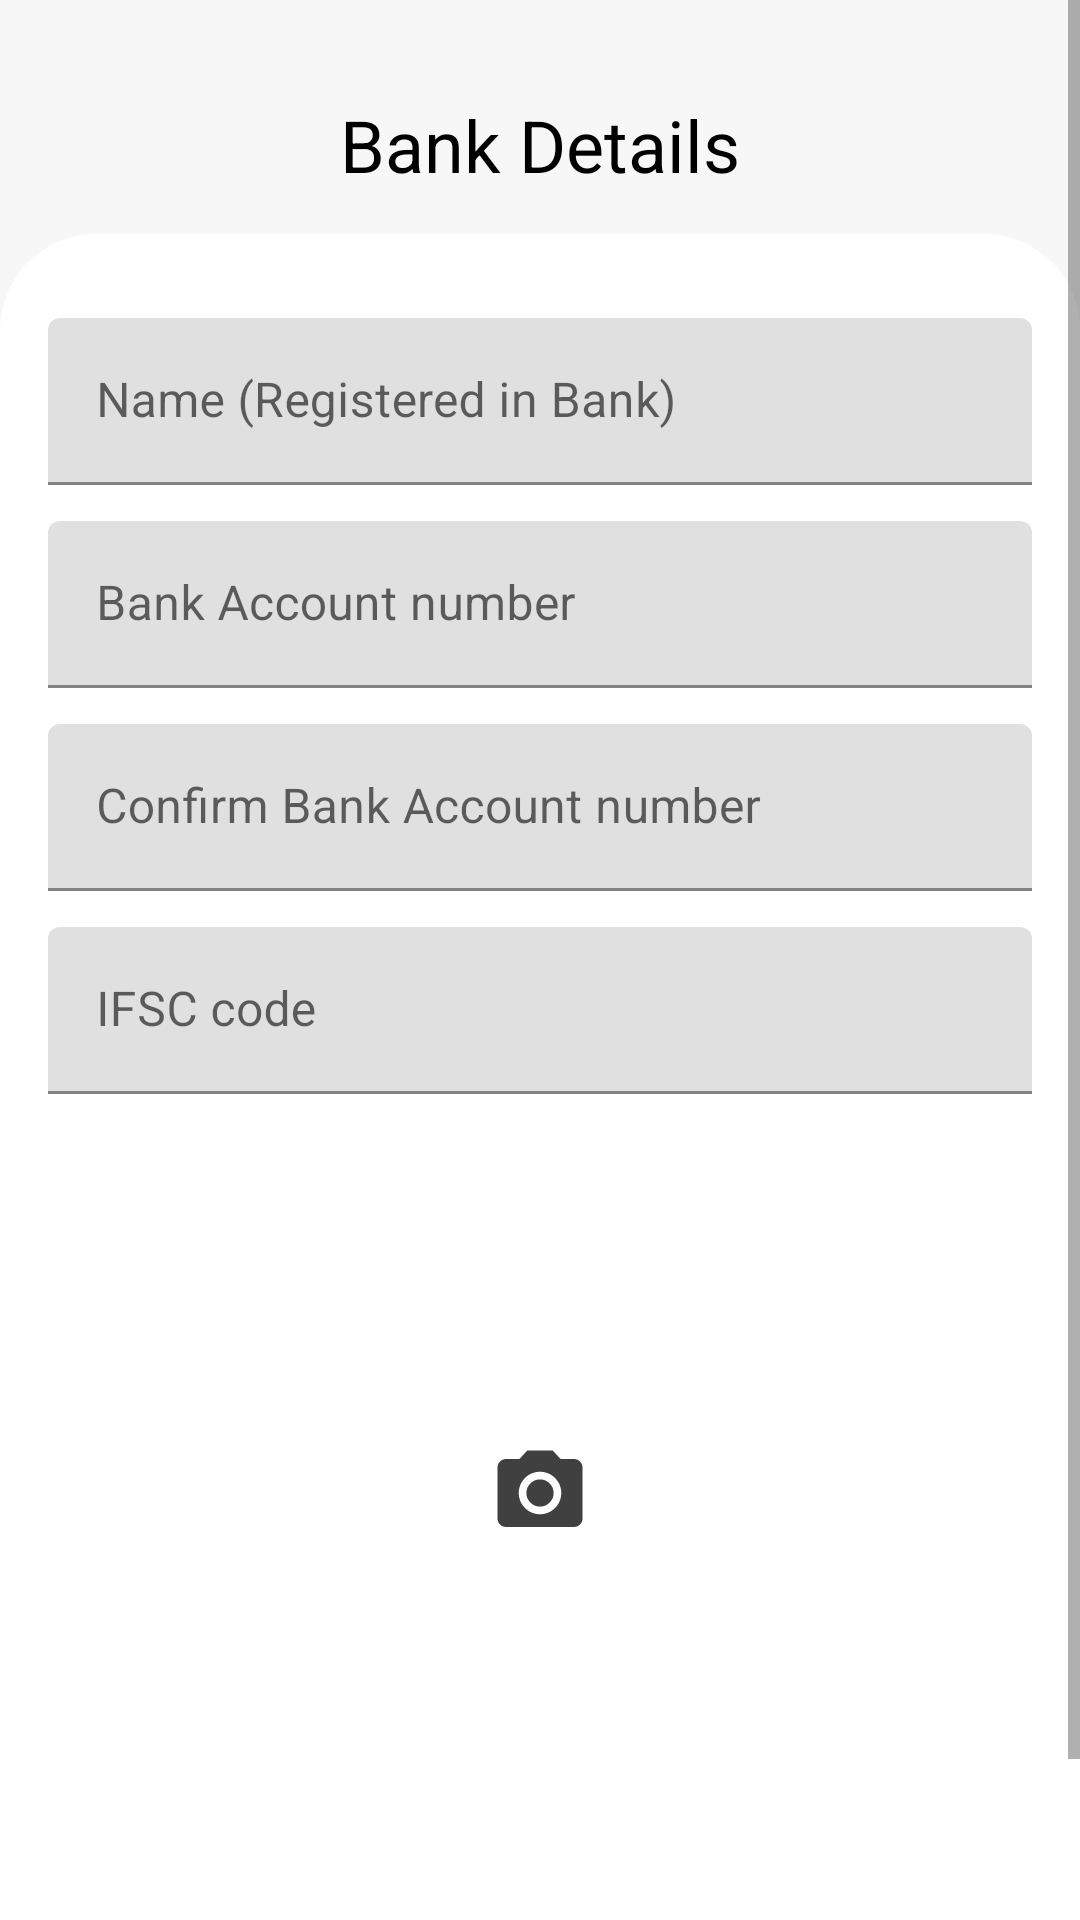

Android layout source for this screen:
<!-- AndroidManifest.xml: application theme AppTheme -->
<!-- res/layout/fragment_bank_detail.xml -->
<?xml version="1.0" encoding="utf-8"?>
<ScrollView
    xmlns:tools="http://schemas.android.com/tools"
    tools:context=".main.vendor_details_fragment.BankDetailFragment"
    android:layout_width="match_parent"
    android:layout_height="match_parent"
    xmlns:android="http://schemas.android.com/apk/res/android">

    <LinearLayout
        android:layout_width="match_parent"
        android:layout_height="match_parent"
        android:background="@color/lightWeightGrey"
        android:orientation="vertical">

        <LinearLayout
            android:layout_width="match_parent"
            android:layout_height="wrap_content"
            android:layout_marginTop="32dp">

            <ImageButton
                android:layout_width="34dp"
                android:layout_height="34dp"
                android:src="@drawable/ic_back_btn"
                android:layout_gravity="center"
                android:clickable="true"
                android:background="?attr/selectableItemBackgroundBorderless" />

            <TextView
                android:layout_width="wrap_content"
                android:layout_height="wrap_content"
                android:text="Bank Details"
                android:textSize="24dp"
                android:layout_weight="1"
                android:gravity="center"
                android:layout_marginEnd="34dp"
                android:textColor="@color/colorBlack" />
        </LinearLayout>


        <LinearLayout
            android:layout_width="match_parent"
            android:layout_height="match_parent"
            android:background="@drawable/bg_navigation"
            android:backgroundTint="@color/white"
            android:padding="16dp"
        android:layout_marginTop="12dp"
        android:orientation="vertical">


        <com.google.android.material.textfield.TextInputLayout
            android:layout_width="match_parent"
            android:layout_height="wrap_content">

            <com.google.android.material.textfield.TextInputEditText
                android:id="@+id/bank_detail_name"
                android:layout_width="match_parent"
                android:layout_height="wrap_content"
                android:layout_marginTop="12dp"
                android:hint="Name (Registered in Bank)" />

        </com.google.android.material.textfield.TextInputLayout>


        <com.google.android.material.textfield.TextInputLayout
            android:layout_width="match_parent"
            android:layout_height="wrap_content"
            android:layout_marginTop="12dp">

            <com.google.android.material.textfield.TextInputEditText
                android:id="@+id/bank_detail_account_number"
                android:layout_width="match_parent"
                android:layout_height="wrap_content"
                android:hint="Bank Account number "
                android:inputType="number"
                android:longClickable="false"/>
        </com.google.android.material.textfield.TextInputLayout>

        <com.google.android.material.textfield.TextInputLayout
            android:layout_width="match_parent"
            android:layout_height="wrap_content"
            android:layout_marginTop="12dp">

            <com.google.android.material.textfield.TextInputEditText
                android:id="@+id/bank_detail_confirm_account_number"
                android:layout_width="match_parent"
                android:layout_height="wrap_content"
                android:inputType="number"
                android:hint="Confirm Bank Account number " />
        </com.google.android.material.textfield.TextInputLayout>

        <com.google.android.material.textfield.TextInputLayout
            android:layout_width="match_parent"
            android:layout_height="wrap_content"
            android:layout_marginTop="12dp">

            <com.google.android.material.textfield.TextInputEditText
                android:id="@+id/bank_detail_ifsc_code"
                android:layout_width="match_parent"
                android:layout_height="wrap_content"
                android:hint="IFSC code" />
        </com.google.android.material.textfield.TextInputLayout>


        <FrameLayout
            android:layout_width="match_parent"
            android:layout_height="250dp"
            android:layout_marginTop="8dp">

            <ImageView
                android:layout_width="34dp"
                android:layout_height="34dp"
                android:scaleType="fitCenter"
                android:layout_gravity="center"
                android:src="@drawable/ic_camera" />

            <ImageView
                android:id="@+id/bank_detail_iv_passbook"
                android:layout_width="match_parent"
                android:layout_height="match_parent"/>
        </FrameLayout>



        <ProgressBar
            android:id="@+id/progressBar"
            android:layout_width="24dp"
            android:layout_height="24dp"
            android:indeterminate="true"
            android:layout_gravity="center"
            android:visibility="gone"
            android:indeterminateTint="@color/colorBlack"/>

        <com.google.android.material.button.MaterialButton
            android:id="@+id/bank_detail_mb_save"
            android:layout_width="match_parent"
            android:layout_height="wrap_content"
            android:layout_marginTop="12dp"
            android:text="save"/>

    </LinearLayout>
    </LinearLayout>
</ScrollView>
<!-- resources referenced by this layout -->
<resources>
  <color name="colorBlack">#000000</color>
  <color name="lightWeightGrey">#F8F7F7</color>
  <color name="white">#FFFFFF</color>
  <!-- drawable bg_navigation (drawable) -->
  <?xml version="1.0" encoding="utf-8"?>
  <shape android:shape="rectangle"
      xmlns:android="http://schemas.android.com/apk/res/android">
  
      <corners
          android:topRightRadius="32dp"
          android:topLeftRadius="32dp"/>
  
      <solid android:color="@color/white"/>
  
  
  
  </shape>
  <!-- drawable ic_camera (drawable) -->
  <vector xmlns:android="http://schemas.android.com/apk/res/android"
      android:width="24dp"
      android:height="24dp"
      android:tint="#404040"
      android:viewportWidth="24.0"
      android:viewportHeight="24.0">
      <path
          android:fillColor="#FF000000"
          android:pathData="M12,12m-3.2,0a3.2,3.2 0,1 1,6.4 0a3.2,3.2 0,1 1,-6.4 0" />
      <path
          android:fillColor="#FF000000"
          android:pathData="M9,2L7.17,4L4,4c-1.1,0 -2,0.9 -2,2v12c0,1.1 0.9,2 2,2h16c1.1,0 2,-0.9 2,-2L22,6c0,-1.1 -0.9,-2 -2,-2h-3.17L15,2L9,2zM12,17c-2.76,0 -5,-2.24 -5,-5s2.24,-5 5,-5 5,2.24 5,5 -2.24,5 -5,5z" />
  </vector>
  <style name="AppTheme" parent="@style/Theme.MaterialComponents.Light.NoActionBar">
          
          <item name="colorPrimary">@color/colorPrimary</item>
          <item name="colorPrimaryDark">@color/colorPrimaryDark</item>
          <item name="colorAccent">@color/colorAccent</item>
  
          <item name="android:statusBarColor">@color/lightWeightGrey</item>
          <item name="android:windowLightStatusBar">true</item>
      </style>
  <color name="colorPrimary">#000000</color>
  <color name="colorPrimaryDark">#232323</color>
  <color name="colorAccent">#EAEAEA</color>
</resources>
